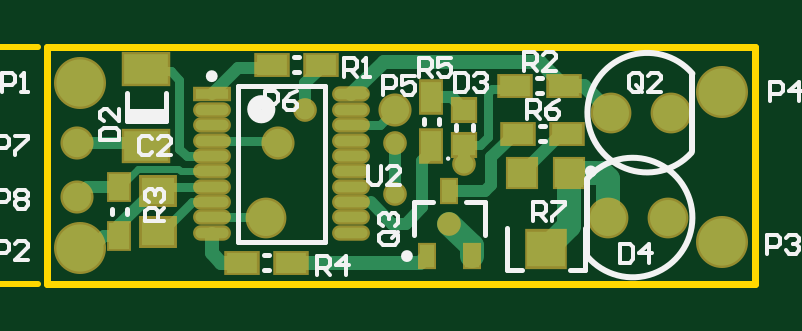
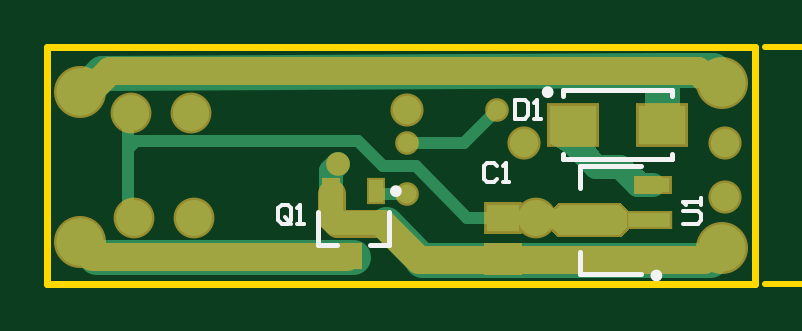
Circuit board: 12 layer files. Board 30.0 x 10.0 mm.
- drill: LedDimming-RoundHoles.TXT (331 bytes)
- drill: LedDimming-SquareHoles.TXT (124 bytes)
- bottom_copper: LedDimming.GBL (3510 bytes)
- bottom_silk: LedDimming.GBO (1561 bytes)
- paste: LedDimming.GBP (619 bytes)
- bottom_mask: LedDimming.GBS (2452 bytes)
- outline: LedDimming.GKO (237 bytes)
- outline: LedDimming.GM1 (1364 bytes)
- top_copper: LedDimming.GTL (4475 bytes)
- top_silk: LedDimming.GTO (7419 bytes)
- paste: LedDimming.GTP (1337 bytes)
- top_mask: LedDimming.GTS (1799 bytes)

=== drill: LedDimming-RoundHoles.TXT ===
M48
;Layer_Color=9474304
;FILE_FORMAT=2:4
INCH,LZ
;TYPE=PLATED
T1F00S00C0.0157
T2F00S00C0.0236
T3F00S00C0.0300
%
T01
X0267Y031
X02695Y032
X0258Y03235
Y0315
X0243Y0329
T02
X03125Y0307
X02055Y0306
X0205Y03145
Y03235
X02055Y03335
X02385Y03235
X0258Y0329
X03125Y0332
T03
X02365Y0311
X02935
X0304Y03285
M30

=== drill: LedDimming-SquareHoles.TXT ===
M48
;Layer_Color=9474304
;FILE_FORMAT=2:4
INCH,LZ
;TYPE=PLATED
T4F00S00C0.0300
%
T04
X03035Y0311
X0294Y03285
M30

=== bottom_copper: LedDimming.GBL ===
G04 Layer_Physical_Order=2*
G04 Layer_Color=16711680*
%FSTAX24Y24*%
%MOIN*%
G70*
G01*
G75*
%ADD10R,0.0551X0.0453*%
%ADD14R,0.0236X0.0374*%
%ADD22C,0.0079*%
%ADD23C,0.0197*%
%ADD24C,0.0394*%
%ADD28C,0.0600*%
%ADD29C,0.0787*%
%ADD30C,0.0472*%
%ADD31C,0.0315*%
%ADD32R,0.0787X0.0650*%
%ADD33R,0.0551X0.0236*%
%ADD34R,0.0709X0.0236*%
%ADD35C,0.0591*%
%ADD36C,0.0551*%
%ADD37C,0.0472*%
G36*
X023436Y03089D02*
X023414Y030911D01*
X023391Y03093D01*
X023386Y030934D01*
X023261Y030809D01*
X022265D01*
X022133Y030941D01*
Y031178D01*
X022265Y031309D01*
X023261D01*
X023336Y031235D01*
X023343Y031239D01*
X023367Y031253D01*
X023391Y03127D01*
X023414Y031289D01*
X023436Y03131D01*
Y03089D01*
D02*
G37*
G36*
X022389Y031811D02*
X02231Y031733D01*
X022078Y031534D01*
X022041Y031512D01*
X022012Y031501D01*
X021991Y0315D01*
X021978Y031511D01*
X021974Y031533D01*
X021515Y031766D01*
X021554Y031752D01*
X021597Y031749D01*
X021645Y031756D01*
X021697Y031774D01*
X021754Y031801D01*
X021816Y031838D01*
X021883Y031886D01*
X021954Y031943D01*
X022111Y032089D01*
X022389Y031811D01*
D02*
G37*
G36*
X023403Y032322D02*
X023369Y03231D01*
X023329Y032289D01*
X023283Y03226D01*
X023232Y032222D01*
X023112Y032122D01*
X022968Y031988D01*
X022887Y031909D01*
X022511Y032089D01*
X022555Y032134D01*
X022646Y032241D01*
X022663Y032267D01*
X022673Y032289D01*
X022677Y032305D01*
X022673Y032317D01*
X022663Y032324D01*
X022646Y032327D01*
X023431D01*
X023403Y032322D01*
D02*
G37*
D10*
X0242Y030406D02*
D03*
Y031094D02*
D03*
D14*
X027074Y031541D02*
D03*
X026326D02*
D03*
X0267Y030459D02*
D03*
D22*
X02575Y0324D02*
X0258Y03235D01*
D23*
X0243Y0329D02*
X02485Y03235D01*
X02365Y0311D02*
X0248D01*
X025656Y031956D01*
X0258Y0315D02*
X026285D01*
X025656Y031956D02*
X026206D01*
X026623Y032373D01*
X02485Y03235D02*
X0258D01*
X030327Y032373D02*
X03045Y03225D01*
X027106Y032373D02*
X030327D01*
X027105Y032374D02*
X027106Y032373D01*
X026795Y032374D02*
X027105D01*
X026794Y032373D02*
X026795Y032374D01*
X026623Y032373D02*
X026794D01*
X026285Y0315D02*
X026326Y031541D01*
X0304Y03275D02*
X03045Y0327D01*
X02285Y0311D02*
X02365D01*
X03045Y03125D02*
Y03225D01*
Y0327D01*
D24*
X020681Y033531D02*
X020706Y033506D01*
X027074Y031541D02*
Y031876D01*
X02695Y032D02*
X027074Y031876D01*
X023038Y032338D02*
Y03265D01*
X0217Y03165D02*
X02195D01*
X02265Y03195D02*
X023038Y032338D01*
X02195Y03165D02*
X02225Y03195D01*
X02265D01*
X0205Y0306D02*
X02055D01*
X027074Y031074D02*
Y031541D01*
X02701Y03101D02*
X027074Y031074D01*
X02616Y03101D02*
X02701D01*
D28*
X02365Y0311D02*
D03*
X0294Y03285D02*
D03*
X0304D02*
D03*
X03035Y0311D02*
D03*
X02935D02*
D03*
D29*
X03125Y0307D02*
D03*
Y0332D02*
D03*
X02055Y0306D02*
D03*
Y03335D02*
D03*
D30*
X0205Y03145D02*
D03*
Y03235D02*
D03*
X02385D02*
D03*
X0258Y0329D02*
D03*
D31*
X0243D02*
D03*
X0267Y031D02*
D03*
X0258Y0315D02*
D03*
Y03235D02*
D03*
X02695Y032D02*
D03*
D32*
X023038Y03265D02*
D03*
X021562D02*
D03*
D33*
X0217Y03165D02*
D03*
Y030469D02*
D03*
D34*
X021779Y031059D02*
D03*
D35*
X02155Y033553D02*
X030894Y033517D01*
X020706Y033556D02*
X02155Y033553D01*
X02155Y033517D02*
X021562Y033505D01*
Y03265D02*
Y033505D01*
X030894Y033517D02*
X031211Y0332D01*
X03125D01*
X0267Y030439D02*
X030989D01*
X02075Y0304D02*
X02555D01*
D36*
X02616Y03101D01*
D37*
X030989Y030439D02*
X03125Y0307D01*
X02055Y0306D02*
X02075Y0304D01*
M02*

=== bottom_silk: LedDimming.GBO ===
G04 Layer_Color=32896*
%FSTAX24Y24*%
%MOIN*%
G70*
G01*
G75*
%ADD22C,0.0079*%
%ADD38C,0.0098*%
%ADD41C,0.0059*%
D22*
X023206Y033132D02*
Y033221D01*
Y032079D02*
Y032168D01*
X021394Y033221D02*
X023206D01*
X021394Y033132D02*
Y033221D01*
Y032079D02*
X023206D01*
X021394D02*
Y032168D01*
X026109Y030646D02*
X026424D01*
X026109D02*
Y031197D01*
X026976Y030646D02*
X027291D01*
Y031197D01*
X022929Y031591D02*
Y031965D01*
X021906D02*
X022929D01*
Y030154D02*
Y030528D01*
X021906Y030154D02*
X022929D01*
D38*
X023511Y033191D02*
G03*
X023511Y033191I-000049J0D01*
G01*
X026041Y031541D02*
G03*
X026041Y031541I-000049J0D01*
G01*
X021699Y030134D02*
G03*
X021699Y030134I-000049J0D01*
G01*
D41*
X02431Y031952D02*
X024363Y032005D01*
X024468D01*
X02452Y031952D01*
Y031742D01*
X024468Y03169D01*
X024363D01*
X02431Y031742D01*
X024205Y03169D02*
X0241D01*
X024153D01*
Y032005D01*
X024205Y031952D01*
X024Y033065D02*
Y03275D01*
X023843D01*
X02379Y032802D01*
Y033012D01*
X023843Y033065D01*
X024D01*
X023685Y03275D02*
X02358D01*
X023633D01*
Y033065D01*
X023685Y033012D01*
X02774Y031052D02*
Y031262D01*
X027793Y031315D01*
X027898D01*
X02795Y031262D01*
Y031052D01*
X027898Y031D01*
X027793D01*
X027845Y031105D02*
X02774Y031D01*
X027793D02*
X02774Y031052D01*
X027635Y031D02*
X02753D01*
X027583D01*
Y031315D01*
X027635Y031262D01*
X021215Y031D02*
X020952D01*
X0209Y031052D01*
Y031157D01*
X020952Y03121D01*
X021215D01*
X0209Y031315D02*
Y03142D01*
Y031367D01*
X021215D01*
X021162Y031315D01*
M02*

=== paste: LedDimming.GBP ===
G04 Layer_Color=128*
%FSTAX24Y24*%
%MOIN*%
G70*
G01*
G75*
%ADD10R,0.0551X0.0453*%
%ADD14R,0.0236X0.0374*%
%ADD32R,0.0787X0.0650*%
%ADD33R,0.0551X0.0236*%
%ADD34R,0.0709X0.0236*%
G36*
X023393Y031178D02*
Y030941D01*
X023261Y030809D01*
X022265D01*
X022133Y030941D01*
Y031178D01*
X022265Y031309D01*
X023261D01*
X023393Y031178D01*
D02*
G37*
D10*
X0242Y030406D02*
D03*
Y031094D02*
D03*
D14*
X027074Y031541D02*
D03*
X026326D02*
D03*
X0267Y030459D02*
D03*
D32*
X023038Y03265D02*
D03*
X021562D02*
D03*
D33*
X0217Y03165D02*
D03*
Y030469D02*
D03*
D34*
X021779Y031059D02*
D03*
M02*

=== bottom_mask: LedDimming.GBS ===
G04 Layer_Color=16711935*
%FSTAX24Y24*%
%MOIN*%
G70*
G01*
G75*
%ADD37C,0.0472*%
%ADD43R,0.0631X0.0533*%
%ADD47R,0.0316X0.0454*%
%ADD54C,0.0680*%
%ADD55C,0.0867*%
%ADD56C,0.0552*%
%ADD57C,0.0395*%
%ADD58R,0.0867X0.0730*%
%ADD59R,0.0631X0.0316*%
%ADD60R,0.0789X0.0316*%
G36*
X023266Y031349D02*
X023271Y031348D01*
X023276Y031346D01*
X023281Y031344D01*
X023285Y031341D01*
X023289Y031338D01*
X023421Y031206D01*
X023425Y031202D01*
X023428Y031198D01*
X02343Y031193D01*
X023432Y031188D01*
X023433Y031183D01*
X023433Y031178D01*
Y030941D01*
X023433Y030936D01*
X023432Y030931D01*
X02343Y030926D01*
X023428Y030921D01*
X023425Y030917D01*
X023421Y030913D01*
X023289Y030781D01*
X023285Y030778D01*
X023281Y030775D01*
X023276Y030772D01*
X023271Y030771D01*
X023266Y03077D01*
X023261Y030769D01*
X022265D01*
X02226Y03077D01*
X022255Y030771D01*
X02225Y030772D01*
X022245Y030775D01*
X022241Y030778D01*
X022237Y030781D01*
X022105Y030913D01*
X022101Y030917D01*
X022098Y030921D01*
X022096Y030926D01*
X022094Y030931D01*
X022093Y030936D01*
X022093Y030941D01*
Y031178D01*
X022093Y031183D01*
X022094Y031188D01*
X022096Y031193D01*
X022098Y031198D01*
X022101Y031202D01*
X022105Y031206D01*
X022237Y031338D01*
X022241Y031341D01*
X022245Y031344D01*
X02225Y031346D01*
X022255Y031348D01*
X02226Y031349D01*
X022265Y03135D01*
X023261D01*
X023266Y031349D01*
D02*
G37*
D37*
X03075Y03355D02*
X0311Y0332D01*
X02095Y03355D02*
X03075D01*
X02075Y03335D02*
X02095Y03355D01*
X02055Y03335D02*
X02075D01*
X0268Y03045D02*
X03105D01*
X02705Y0311D02*
Y0315D01*
X02695Y031D02*
X02705Y0311D01*
X0262Y031D02*
X02695D01*
X0256Y0304D02*
X0262Y031D01*
X0253Y0304D02*
X0256D01*
X02085D02*
X0253D01*
X02065Y0306D02*
X02085Y0304D01*
X02055Y0306D02*
X02065D01*
D43*
X0242Y030406D02*
D03*
Y031094D02*
D03*
D47*
X027074Y031541D02*
D03*
X026326D02*
D03*
X0267Y030459D02*
D03*
D54*
X02365Y0311D02*
D03*
X0294Y03285D02*
D03*
X0304D02*
D03*
X03035Y0311D02*
D03*
X02935D02*
D03*
D55*
X03125Y0307D02*
D03*
Y0332D02*
D03*
X02055Y0306D02*
D03*
Y03335D02*
D03*
D56*
X0205Y03145D02*
D03*
Y03235D02*
D03*
X02385D02*
D03*
X0258Y0329D02*
D03*
D57*
X0243D02*
D03*
X0267Y031D02*
D03*
X0258Y0315D02*
D03*
Y03235D02*
D03*
X02695Y032D02*
D03*
D58*
X023038Y03265D02*
D03*
X021562D02*
D03*
D59*
X0217Y03165D02*
D03*
Y030469D02*
D03*
D60*
X021779Y031059D02*
D03*
M02*

=== outline: LedDimming.GKO ===
G04 Layer_Color=16711935*
%FSTAX24Y24*%
%MOIN*%
G70*
G01*
G75*
%ADD26C,0.0118*%
D26*
X02295Y03D02*
X02885D01*
X0318D02*
Y03395D01*
X02D02*
X0318D01*
X02Y03D02*
Y03395D01*
Y03D02*
X02295D01*
X02885D02*
X0318D01*
M02*

=== outline: LedDimming.GM1 ===
G04 Layer_Color=16711935*
%FSTAX24Y24*%
%MOIN*%
G70*
G01*
G75*
%ADD27C,0.0100*%
%ADD61C,0.0060*%
D27*
X0159Y03395D02*
X019841D01*
X0159Y03D02*
X019841D01*
X016Y029D02*
Y03D01*
Y03395D02*
Y03495D01*
X0158Y0294D02*
X016Y03D01*
X0162Y0294D01*
X016Y03395D02*
X0162Y03455D01*
X0158D02*
X016Y03395D01*
D61*
X01528Y029166D02*
Y029366D01*
Y029266D01*
X01468D01*
X01478Y029166D01*
Y029666D02*
X01468Y029766D01*
Y029966D01*
X01478Y030066D01*
X01518D01*
X01528Y029966D01*
Y029766D01*
X01518Y029666D01*
X01478D01*
X01528Y030266D02*
X01518D01*
Y030365D01*
X01528D01*
Y030266D01*
X01478Y030765D02*
X01468Y030865D01*
Y031065D01*
X01478Y031165D01*
X01518D01*
X01528Y031065D01*
Y030865D01*
X01518Y030765D01*
X01478D01*
Y031365D02*
X01468Y031465D01*
Y031665D01*
X01478Y031765D01*
X01488D01*
X01498Y031665D01*
Y031565D01*
Y031665D01*
X01508Y031765D01*
X01518D01*
X01528Y031665D01*
Y031465D01*
X01518Y031365D01*
X01528Y032765D02*
X01508Y032565D01*
X01488D01*
X01468Y032765D01*
X01528Y033065D02*
X01488D01*
Y033165D01*
X01498Y033265D01*
X01528D01*
X01498D01*
X01488Y033365D01*
X01498Y033464D01*
X01528D01*
Y033664D02*
X01488D01*
Y033764D01*
X01498Y033864D01*
X01528D01*
X01498D01*
X01488Y033964D01*
X01498Y034064D01*
X01528D01*
Y034264D02*
X01508Y034464D01*
X01488D01*
X01468Y034264D01*
M02*

=== top_copper: LedDimming.GTL ===
G04 Layer_Physical_Order=1*
G04 Layer_Color=255*
%FSTAX24Y24*%
%MOIN*%
G70*
G01*
G75*
%ADD10R,0.0551X0.0453*%
%ADD11R,0.0472X0.0472*%
%ADD12R,0.0630X0.0591*%
%ADD13R,0.0512X0.0335*%
%ADD14R,0.0236X0.0374*%
%ADD15O,0.0551X0.0177*%
%ADD16R,0.0551X0.0177*%
%ADD17R,0.0728X0.0492*%
%ADD18R,0.0335X0.0433*%
%ADD19R,0.0374X0.0354*%
%ADD20R,0.0335X0.0512*%
%ADD21C,0.0236*%
%ADD22C,0.0079*%
%ADD23C,0.0197*%
%ADD24C,0.0394*%
%ADD25C,0.0157*%
%ADD26C,0.0118*%
%ADD27C,0.0100*%
%ADD28C,0.0600*%
%ADD29C,0.0787*%
%ADD30C,0.0472*%
%ADD31C,0.0315*%
D10*
X02185Y031544D02*
D03*
Y030856D02*
D03*
D11*
X0287Y03185D02*
D03*
X027913D02*
D03*
D12*
X028306Y03057D02*
D03*
D13*
X027846Y0325D02*
D03*
X028654D02*
D03*
X023746Y03365D02*
D03*
X024554D02*
D03*
X023246Y03035D02*
D03*
X024054D02*
D03*
X027796Y0333D02*
D03*
X028604D02*
D03*
D14*
X027074Y030459D02*
D03*
X026326D02*
D03*
X0267Y031541D02*
D03*
D15*
X022739Y03136D02*
D03*
Y031104D02*
D03*
Y030848D02*
D03*
Y031872D02*
D03*
Y031616D02*
D03*
Y032128D02*
D03*
Y032384D02*
D03*
Y032896D02*
D03*
Y03264D02*
D03*
X025061Y030848D02*
D03*
Y03136D02*
D03*
Y031104D02*
D03*
Y031616D02*
D03*
Y031872D02*
D03*
Y032384D02*
D03*
Y032128D02*
D03*
Y033152D02*
D03*
Y03264D02*
D03*
Y032896D02*
D03*
D16*
X022739Y033152D02*
D03*
D17*
X02165Y03358D02*
D03*
Y0323D02*
D03*
D18*
X0212Y030796D02*
D03*
Y031604D02*
D03*
D19*
X02695Y032305D02*
D03*
Y032895D02*
D03*
D20*
X0264Y033104D02*
D03*
Y032296D02*
D03*
D21*
X028204Y0337D02*
X028604Y0333D01*
X02561Y0337D02*
X028204D01*
X025061Y033152D02*
X02561Y0337D01*
X024054Y03035D02*
X026217D01*
X026326Y030459D01*
X022739Y030511D02*
Y030819D01*
Y030511D02*
X0229Y03035D01*
X023246D01*
X02895Y0333D02*
X0294Y03285D01*
X028604Y0333D02*
X02895D01*
D22*
X0243Y0329D02*
X02435D01*
X029154Y03275D02*
X0294D01*
X022689Y032177D02*
X022739Y032128D01*
X025061Y033152D02*
X025302D01*
X027913Y03185D02*
Y031859D01*
X02635Y032246D02*
X0264Y032296D01*
D23*
X0243Y0329D02*
Y033346D01*
X023177Y0336D02*
X023746D01*
X02625Y031275D02*
Y03205D01*
X025975Y031D02*
X02625Y031275D01*
X02575Y031D02*
X025975D01*
X02539Y03136D02*
X02575Y031D01*
X0258Y0315D02*
Y03235D01*
X02695Y032D02*
Y032305D01*
X026742Y033104D02*
X02695Y032895D01*
X0264Y033104D02*
X026742D01*
X02625Y03205D02*
X0264Y0322D01*
Y032296D01*
X0216Y03235D02*
X02165Y0323D01*
X0205Y03235D02*
X0216D01*
X0205Y03145D02*
X020654Y031604D01*
X0212D01*
Y030969D02*
X021775Y031544D01*
X0212Y030796D02*
Y030969D01*
X021775Y031544D02*
X02185D01*
X020946Y030796D02*
X0212D01*
X02075Y0306D02*
X020946Y030796D01*
X02055Y0306D02*
X02075D01*
X023816Y032384D02*
X02385Y03235D01*
X022739Y033161D02*
X023177Y0336D01*
X0243Y033346D02*
X024554Y0336D01*
X0274Y032104D02*
X027796Y0325D01*
X027913Y03185D02*
X028563Y0325D01*
X028604D01*
X0267Y031541D02*
X027291D01*
X0274Y03165D01*
Y032104D01*
X02775Y0325D02*
X027796D01*
D24*
X0267Y031D02*
X027074Y030626D01*
X02935Y0311D02*
Y03175D01*
X02925Y03185D02*
X02935Y03175D01*
X0287Y03185D02*
X02915D01*
X028306Y03057D02*
X0287Y030964D01*
Y03185D01*
X027074Y030459D02*
Y030626D01*
D25*
X02165Y03354D02*
X02206D01*
X025061Y03136D02*
X02539D01*
X022739Y031104D02*
X022739Y031104D01*
X023646D01*
X02365Y0311D01*
X02554Y03264D02*
X0258Y0329D01*
X025061Y03264D02*
X02554D01*
X022322Y032128D02*
X022739D01*
X0222Y03225D02*
X022322Y032128D01*
X0222Y03225D02*
Y0334D01*
X02185Y031544D02*
X021922Y031616D01*
X022739D01*
X02241Y03136D02*
X022739D01*
X021906Y030856D02*
X02241Y03136D01*
X02185Y030856D02*
X021906D01*
X02206Y03354D02*
X0222Y0334D01*
X022739Y032384D02*
X023816D01*
X02695Y032305D02*
X027205D01*
X02735Y03245D01*
Y033193D01*
X027404Y033246D01*
X027796D02*
Y0333D01*
X02915Y03185D02*
X02925D01*
X027404Y033246D02*
X027796D01*
D26*
X0212Y031604D02*
X021212D01*
X021517Y031909D01*
X022183D01*
X022219Y031872D01*
X022739D01*
D27*
X022739Y031616D02*
X022739Y031616D01*
D28*
X02365Y0311D02*
D03*
X0294Y03285D02*
D03*
X0304D02*
D03*
X03035Y0311D02*
D03*
X02935D02*
D03*
D29*
X03125Y0307D02*
D03*
Y0332D02*
D03*
X02055Y0306D02*
D03*
Y03335D02*
D03*
D30*
X0205Y03145D02*
D03*
Y03235D02*
D03*
X02385D02*
D03*
X0258Y0329D02*
D03*
D31*
X0243D02*
D03*
X0267Y031D02*
D03*
X0258Y0315D02*
D03*
Y03235D02*
D03*
X02695Y032D02*
D03*
M02*

=== top_silk: LedDimming.GTO (7419 bytes, source omitted) ===
=== paste: LedDimming.GTP ===
G04 Layer_Color=8421504*
%FSTAX24Y24*%
%MOIN*%
G70*
G01*
G75*
%ADD10R,0.0551X0.0453*%
%ADD11R,0.0472X0.0472*%
%ADD12R,0.0630X0.0591*%
%ADD13R,0.0512X0.0335*%
%ADD14R,0.0236X0.0374*%
%ADD15O,0.0551X0.0177*%
%ADD16R,0.0551X0.0177*%
%ADD17R,0.0728X0.0492*%
%ADD18R,0.0335X0.0433*%
%ADD19R,0.0374X0.0354*%
%ADD20R,0.0335X0.0512*%
D10*
X02185Y031544D02*
D03*
Y030856D02*
D03*
D11*
X0287Y03185D02*
D03*
X027913D02*
D03*
D12*
X028306Y03057D02*
D03*
D13*
X027846Y0325D02*
D03*
X028654D02*
D03*
X023746Y03365D02*
D03*
X024554D02*
D03*
X023246Y03035D02*
D03*
X024054D02*
D03*
X027796Y0333D02*
D03*
X028604D02*
D03*
D14*
X027074Y030459D02*
D03*
X026326D02*
D03*
X0267Y031541D02*
D03*
D15*
X022739Y03136D02*
D03*
Y031104D02*
D03*
Y030848D02*
D03*
Y031872D02*
D03*
Y031616D02*
D03*
Y032128D02*
D03*
Y032384D02*
D03*
Y032896D02*
D03*
Y03264D02*
D03*
X025061Y030848D02*
D03*
Y03136D02*
D03*
Y031104D02*
D03*
Y031616D02*
D03*
Y031872D02*
D03*
Y032384D02*
D03*
Y032128D02*
D03*
Y033152D02*
D03*
Y03264D02*
D03*
Y032896D02*
D03*
D16*
X022739Y033152D02*
D03*
D17*
X02165Y03358D02*
D03*
Y0323D02*
D03*
D18*
X0212Y030796D02*
D03*
Y031604D02*
D03*
D19*
X02695Y032305D02*
D03*
Y032895D02*
D03*
D20*
X0264Y033104D02*
D03*
Y032296D02*
D03*
M02*

=== top_mask: LedDimming.GTS ===
G04 Layer_Color=8388736*
%FSTAX24Y24*%
%MOIN*%
G70*
G01*
G75*
%ADD43R,0.0631X0.0533*%
%ADD44R,0.0552X0.0552*%
%ADD45R,0.0710X0.0671*%
%ADD46R,0.0592X0.0415*%
%ADD47R,0.0316X0.0454*%
%ADD48O,0.0631X0.0257*%
%ADD49R,0.0631X0.0257*%
%ADD50R,0.0808X0.0572*%
%ADD51R,0.0415X0.0513*%
%ADD52R,0.0454X0.0434*%
%ADD53R,0.0415X0.0592*%
%ADD54C,0.0680*%
%ADD55C,0.0867*%
%ADD56C,0.0552*%
%ADD57C,0.0395*%
D43*
X02185Y031544D02*
D03*
Y030856D02*
D03*
D44*
X0287Y03185D02*
D03*
X027913D02*
D03*
D45*
X028306Y03057D02*
D03*
D46*
X027846Y0325D02*
D03*
X028654D02*
D03*
X023746Y03365D02*
D03*
X024554D02*
D03*
X023246Y03035D02*
D03*
X024054D02*
D03*
X027796Y0333D02*
D03*
X028604D02*
D03*
D47*
X027074Y030459D02*
D03*
X026326D02*
D03*
X0267Y031541D02*
D03*
D48*
X022739Y03136D02*
D03*
Y031104D02*
D03*
Y030848D02*
D03*
Y031872D02*
D03*
Y031616D02*
D03*
Y032128D02*
D03*
Y032384D02*
D03*
Y032896D02*
D03*
Y03264D02*
D03*
X025061Y030848D02*
D03*
Y03136D02*
D03*
Y031104D02*
D03*
Y031616D02*
D03*
Y031872D02*
D03*
Y032384D02*
D03*
Y032128D02*
D03*
Y033152D02*
D03*
Y03264D02*
D03*
Y032896D02*
D03*
D49*
X022739Y033152D02*
D03*
D50*
X02165Y03358D02*
D03*
Y0323D02*
D03*
D51*
X0212Y030796D02*
D03*
Y031604D02*
D03*
D52*
X02695Y032305D02*
D03*
Y032895D02*
D03*
D53*
X0264Y033104D02*
D03*
Y032296D02*
D03*
D54*
X02365Y0311D02*
D03*
X0294Y03285D02*
D03*
X0304D02*
D03*
X03035Y0311D02*
D03*
X02935D02*
D03*
D55*
X03125Y0307D02*
D03*
Y0332D02*
D03*
X02055Y0306D02*
D03*
Y03335D02*
D03*
D56*
X0205Y03145D02*
D03*
Y03235D02*
D03*
X02385D02*
D03*
X0258Y0329D02*
D03*
D57*
X0243D02*
D03*
X0267Y031D02*
D03*
X0258Y0315D02*
D03*
Y03235D02*
D03*
X02695Y032D02*
D03*
M02*
